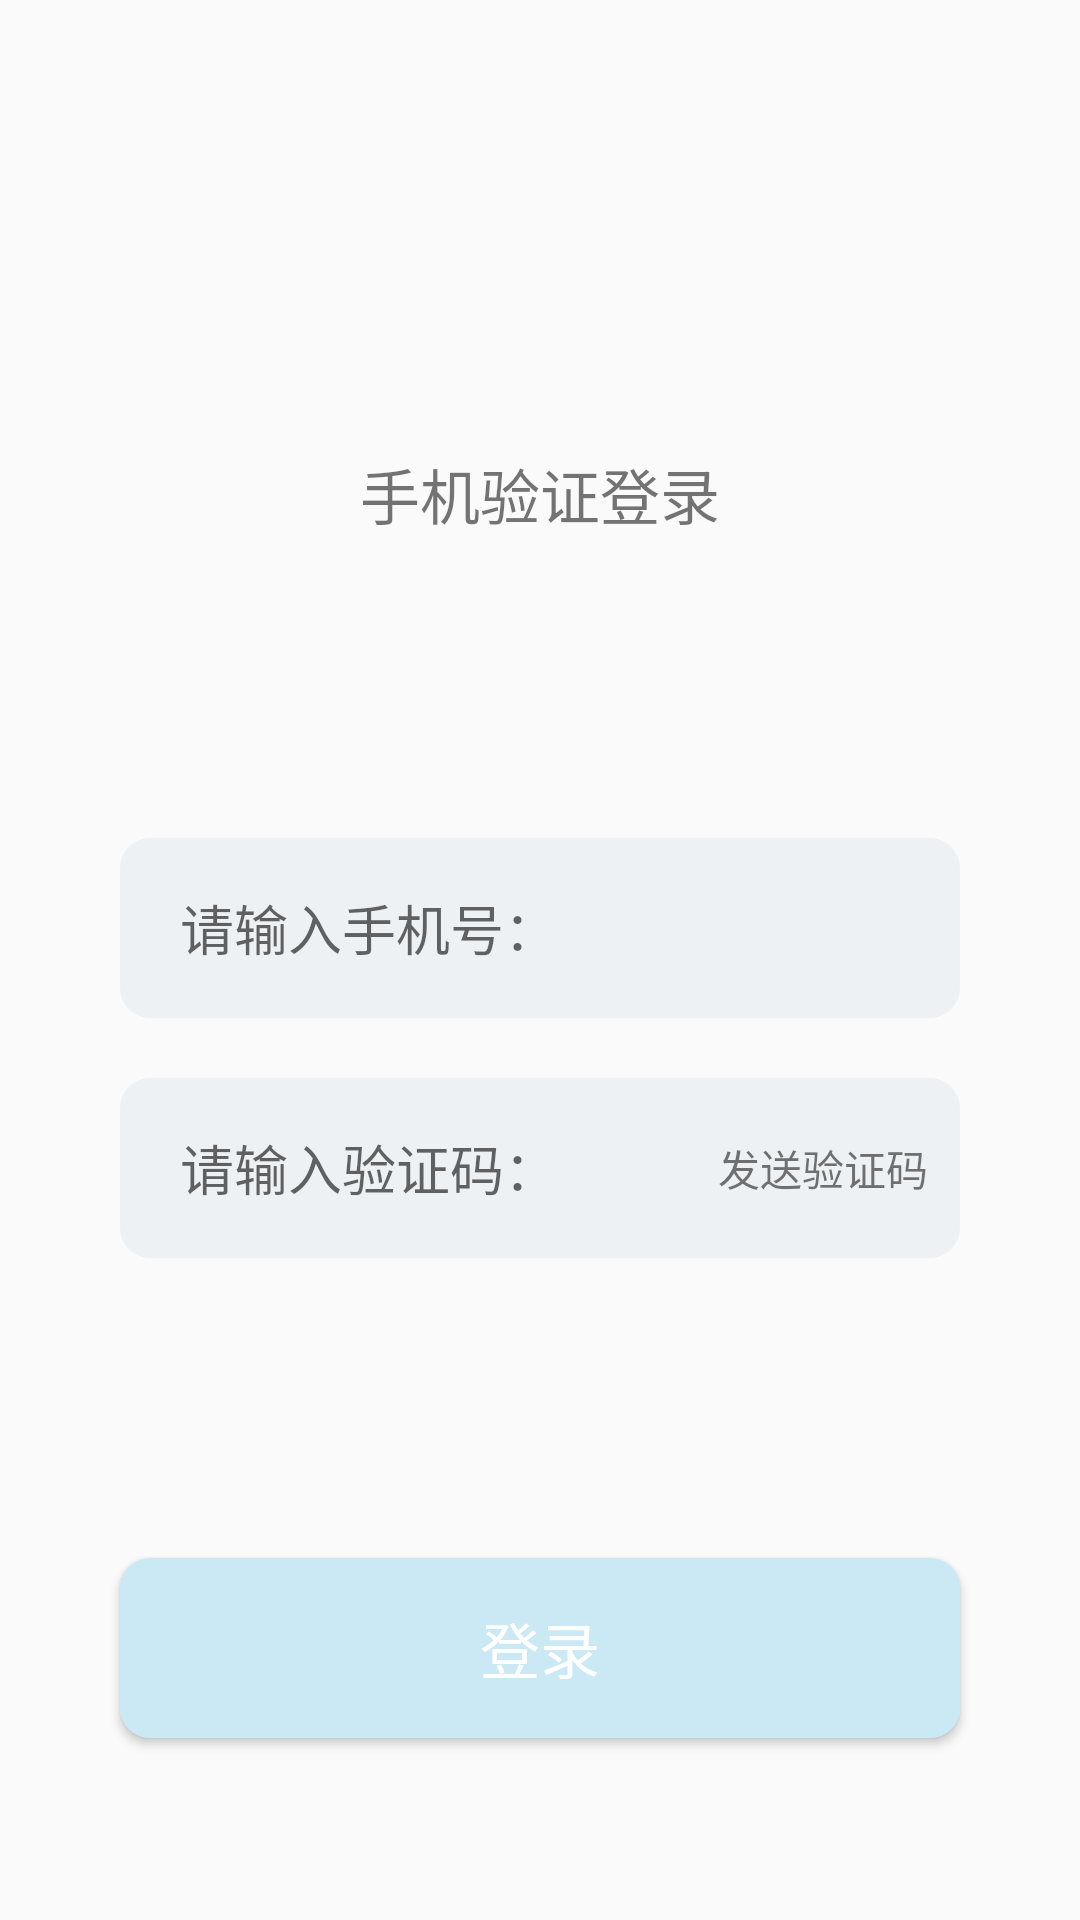

This screen was rendered from an Android layout file. Write that file and the resources it references.
<!-- AndroidManifest.xml: application theme Theme.NetDepression -->
<!-- res/layout/sms_verification_login.xml -->
<?xml version="1.0" encoding="utf-8"?>
<LinearLayout
    xmlns:android="http://schemas.android.com/apk/res/android"
    android:layout_width="match_parent"
    android:layout_height="match_parent"
    android:orientation="vertical">



    <TextView
        android:layout_marginTop="150dp"
        android:layout_width="wrap_content"
        android:layout_height="wrap_content"
        android:text="@string/enter"
        android:textSize="20sp"
        android:layout_gravity="center_horizontal"/>


    <EditText
        android:layout_marginTop="100dp"
        android:layout_width="280dp"
        android:layout_height="60dp"
        android:background="@drawable/input_frame"
        android:layout_gravity="center_horizontal"
        android:hint="请输入手机号："
        android:paddingLeft="20dp"
        android:paddingStart="20dp"
        android:textCursorDrawable="@drawable/color_cursor" />



<LinearLayout
    android:layout_marginTop="20dp"
    android:layout_width="280dp"
    android:layout_height="60dp"
    android:background="@drawable/input_frame"
    android:layout_gravity="center_horizontal">


    <EditText
        android:layout_weight="2"
        android:layout_marginLeft="20dp"
        android:layout_height="wrap_content"
        android:layout_gravity="start|center_vertical"
        android:hint="请输入验证码："
        android:layout_marginStart="20dp"
        android:background="@null"
        android:textCursorDrawable="@drawable/color_cursor"
        android:layout_width="0dp" />

    <TextView
        android:layout_weight="1.2"
        android:layout_height="wrap_content"
        android:layout_gravity="center_vertical"
        android:layout_marginLeft="45dp"
        android:text="发送验证码"
        android:layout_width="0dp" />

</LinearLayout>




    <Button
        android:layout_marginTop="100dp"
        android:layout_width="280dp"
        android:layout_height="60dp"
        android:background="@drawable/login_frame"
        android:layout_gravity="center_horizontal"
        android:text="登录"
        android:textColor="@color/white"
        android:textSize="20sp"/>


    <TextView
        android:layout_marginTop="130dp"
        android:layout_width="wrap_content"
        android:layout_height="wrap_content"
        android:text="用户协议|隐私协议"
        android:textSize="14sp"
        android:layout_gravity="bottom|center_horizontal"/>



</LinearLayout>
<!-- resources referenced by this layout -->
<resources>
  <color name="white">#FFFFFFFF</color>
  <!-- drawable color_cursor (drawable) -->
  <?xml version="1.0" encoding="utf-8"?>
  <shape xmlns:android="http://schemas.android.com/apk/res/android">
      <size android:width="2dp" />
      <solid android:color="@color/can_not_click"  />
  </shape>
  <!-- drawable input_frame (drawable) -->
  <?xml version="1.0" encoding="utf-8"?>
  <shape xmlns:android="http://schemas.android.com/apk/res/android"
      android:shape="rectangle"
      android:useLevel="false">
  
  
      <corners
          android:radius="10dp"/>
  
      
      <solid android:color="#EEF1F3" />
  
  </shape>
  <!-- drawable login_frame (drawable) -->
  <?xml version="1.0" encoding="utf-8"?>
  <shape xmlns:android="http://schemas.android.com/apk/res/android"
      android:shape="rectangle"
      android:useLevel="false">
  
  
      <corners
          android:radius="10dp"/>
  
      
      <solid android:color="@color/can_not_click" />
  
  </shape>
  <string name="enter">手机验证登录</string>
  <style name="Theme.NetDepression" parent="Theme.MaterialComponents.Light.NoActionBar.Bridge">
          
          <item name="colorPrimary">@color/white</item>
          <item name="colorPrimaryVariant">@color/white</item>
          <item name="colorOnPrimary">@color/white</item>
          
          <item name="colorSecondary">@color/teal_200</item>
          <item name="colorSecondaryVariant">@color/teal_700</item>
          <item name="colorOnSecondary">@color/black</item>
          
          <item name="android:statusBarColor" tools:targetApi="l">?attr/colorPrimaryVariant</item>
          
      </style>
  <color name="can_not_click">#CBE9F4</color>
  <color name="teal_200">#FF03DAC5</color>
  <color name="teal_700">#FF018786</color>
  <color name="black">#FF000000</color>
</resources>
